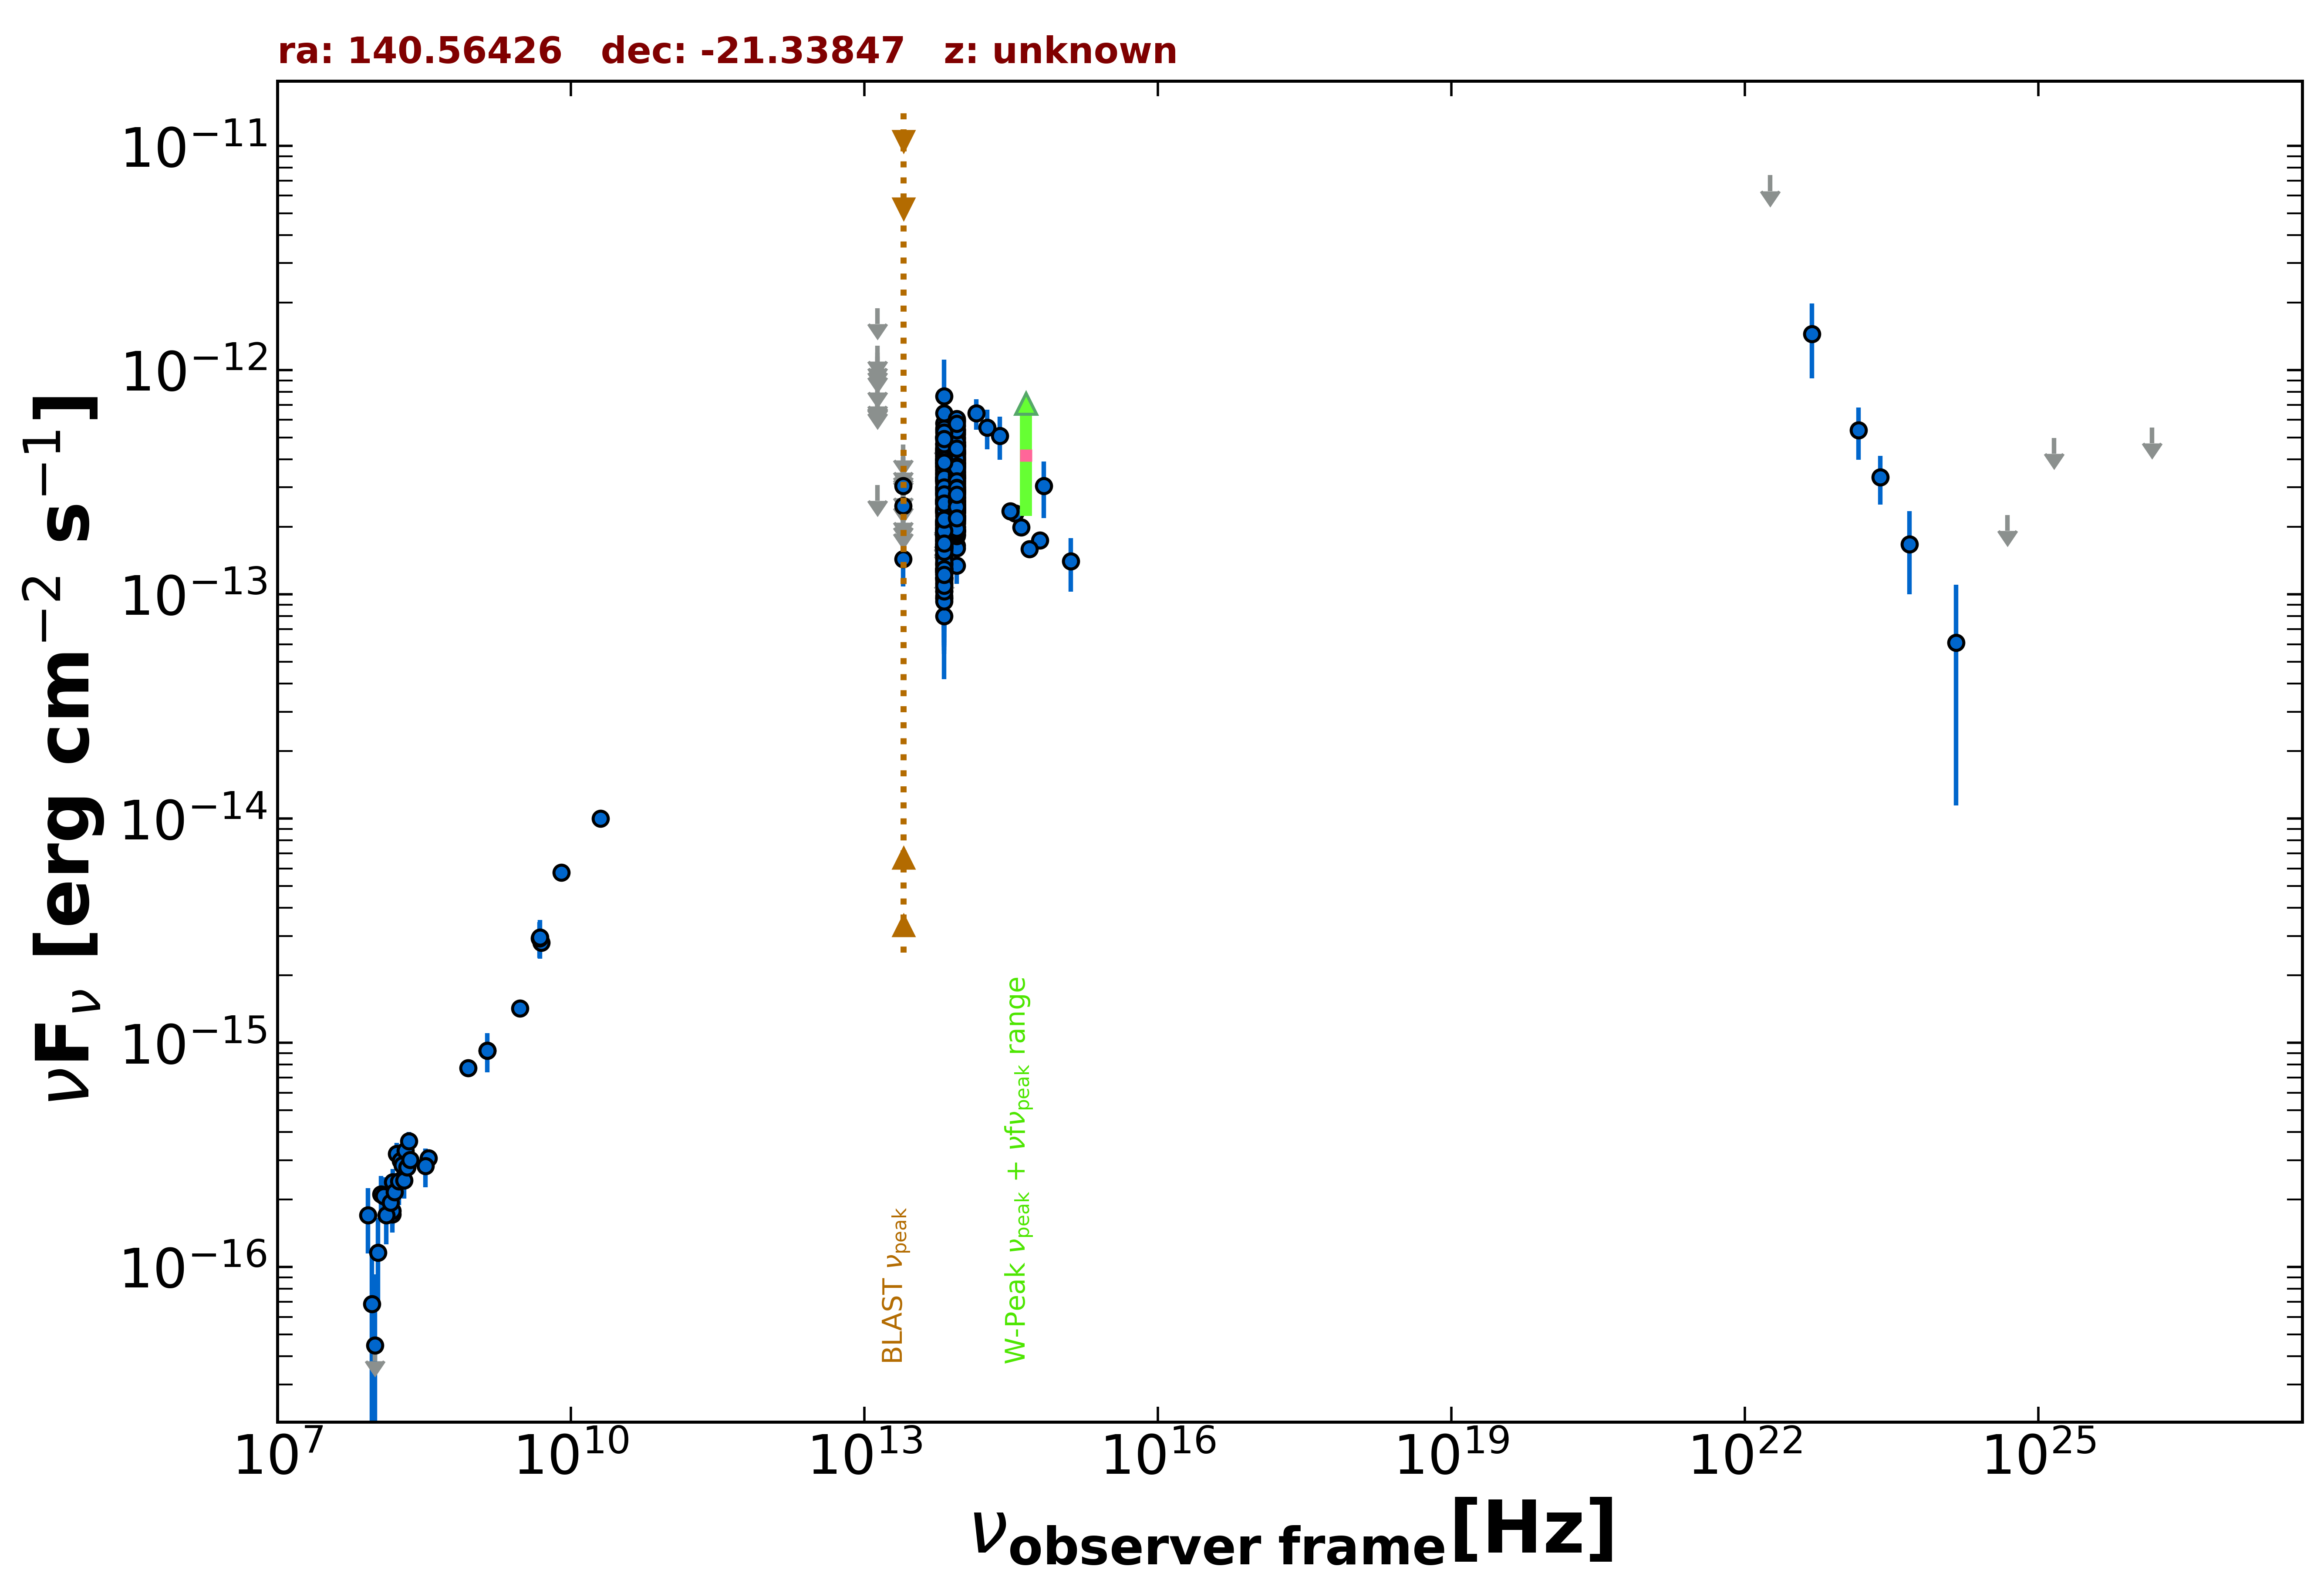

The table this chart was drawn from, first rows:
freq., flux, err_flux, MJD_start, MJD_end, flag, catalog, reference
1.400e+09, 9.226e-16, 2.800e-17, 55000, 55000, , NVSS, Condon et al. 1998  AJ  115  1693
8.870e+08, 7.726e-16, 5.855e-17, 55000, 55000, , RACS, Hale et al. 2021  PASA  38  e058
3.000e+09, 1.424e-15, 1.900e-17, 55000, 55000, , VLASSQL, Gordon et al. 2021  ApJS  255  30
1.500e+08, 1.720e-16, 1.830e-17, 55000, 55000, , TGSS150, Intema et al. 2017  A&A  598  A781
3.520e+08, 3.062e-16, 1.305e-17, 55000, 55000, , WISH352, De Bruce et al. 2002  A&A  394  59
5.000e+09, 2.800e-15, 1.500e-16, 55000, 55000, , AT20G, Murphy et al. 2010  MNRAS  402  2403
8.000e+09, 5.760e-15, 3.200e-16, 55000, 55000, , AT20G, Murphy et al. 2010  MNRAS  402  2403
2.000e+10, 1.000e-14, 8.000e-16, 55000, 55000, , AT20G, Murphy et al. 2010  MNRAS  402  2403
4.800e+09, 2.928e-15, 5.280e-16, 55000, 55000, , PMN, Griffith et al. 1993-1996  VizieR  VIII/…
1.389e+14, 6.417e-13, 9.970e-14, 55000, 55000, , 2MASS, Skrutskie et al. 2006  AJ  131  1163
1.804e+14, 5.557e-13, 1.113e-13, 55000, 55000, , 2MASS, Skrutskie et al. 2006  AJ  131  1163
2.427e+14, 5.092e-13, 1.115e-13, 55000, 55000, , 2MASS, Skrutskie et al. 2006  AJ  131  1163
8.817e+13, 3.038e-13, 2.450e-15, 55000, 55000, , UNWISE, Schlafly et al. 2019  ApJS  240  30
6.517e+13, 2.228e-13, 3.500e-15, 55000, 55000, , UNWISE, Schlafly et al. 2019  ApJS  240  30
8.817e+13, 2.327e-13, 7.950e-15, 55000, 55000, , WISE, Wright et al. 2010  AJ  140  1868
6.517e+13, 1.836e-13, 9.000e-15, 55000, 55000, , WISE, Wright et al. 2010  AJ  140  1868
2.498e+13, 1.440e-13, 3.550e-14, 55000, 55000, , WISE, Wright et al. 2010  AJ  140  1868
1.363e+13, 3.073e-13, 0.000e+00, 55000, 55000, UL, WISE, Wright et al. 2010  AJ  140  1868
8.817e+13, 2.770e-13, 2.835e-14, 56797, 56797, , NEOWISE, Mainzer et al. 2014  ApJ  792  30
6.517e+13, 1.181e-13, 4.405e-14, 56797, 56797, , NEOWISE, Mainzer et al. 2014  ApJ  792  30
8.817e+13, 2.906e-13, 2.410e-14, 56796, 56796, , NEOWISE, Mainzer et al. 2014  ApJ  792  30
6.517e+13, 2.530e-13, 3.575e-14, 56796, 56796, , NEOWISE, Mainzer et al. 2014  ApJ  792  30
8.817e+13, 3.549e-13, 2.515e-14, 56796, 56796, , NEOWISE, Mainzer et al. 2014  ApJ  792  30
6.517e+13, 2.666e-13, 3.895e-14, 56796, 56796, , NEOWISE, Mainzer et al. 2014  ApJ  792  30
8.817e+13, 3.269e-13, 3.255e-14, 56796, 56796, , NEOWISE, Mainzer et al. 2014  ApJ  792  30
6.517e+13, 2.050e-13, 3.570e-14, 56796, 56796, , NEOWISE, Mainzer et al. 2014  ApJ  792  30
8.817e+13, 3.809e-13, 2.635e-14, 56797, 56797, , NEOWISE, Mainzer et al. 2014  ApJ  792  30
6.517e+13, 2.865e-13, 3.760e-14, 56797, 56797, , NEOWISE, Mainzer et al. 2014  ApJ  792  30
8.817e+13, 3.405e-13, 3.395e-14, 56797, 56797, , NEOWISE, Mainzer et al. 2014  ApJ  792  30
6.517e+13, 3.005e-13, 4.670e-14, 56797, 56797, , NEOWISE, Mainzer et al. 2014  ApJ  792  30
8.817e+13, 3.339e-13, 2.495e-14, 56798, 56798, , NEOWISE, Mainzer et al. 2014  ApJ  792  30
6.517e+13, 3.193e-13, 4.455e-14, 56798, 56798, , NEOWISE, Mainzer et al. 2014  ApJ  792  30
8.817e+13, 3.743e-13, 2.725e-14, 56797, 56797, , NEOWISE, Mainzer et al. 2014  ApJ  792  30
6.517e+13, 2.367e-13, 3.455e-14, 56797, 56797, , NEOWISE, Mainzer et al. 2014  ApJ  792  30
8.817e+13, 3.297e-13, 2.400e-14, 56797, 56797, , NEOWISE, Mainzer et al. 2014  ApJ  792  30
6.517e+13, 3.033e-13, 4.370e-14, 56797, 56797, , NEOWISE, Mainzer et al. 2014  ApJ  792  30
8.817e+13, 3.477e-13, 2.470e-14, 56797, 56797, , NEOWISE, Mainzer et al. 2014  ApJ  792  30
6.517e+13, 2.129e-13, 5.570e-14, 56797, 56797, , NEOWISE, Mainzer et al. 2014  ApJ  792  30
8.817e+13, 3.204e-13, 2.660e-14, 56797, 56797, , NEOWISE, Mainzer et al. 2014  ApJ  792  30
6.517e+13, 3.022e-13, 3.205e-14, 56797, 56797, , NEOWISE, Mainzer et al. 2014  ApJ  792  30
8.817e+13, 3.281e-13, 2.660e-14, 56797, 56797, , NEOWISE, Mainzer et al. 2014  ApJ  792  30
6.517e+13, 1.894e-13, 4.190e-14, 56797, 56797, , NEOWISE, Mainzer et al. 2014  ApJ  792  30
8.817e+13, 2.672e-13, 2.420e-14, 56797, 56797, , NEOWISE, Mainzer et al. 2014  ApJ  792  30
6.517e+13, 2.299e-13, 3.525e-14, 56797, 56797, , NEOWISE, Mainzer et al. 2014  ApJ  792  30
8.817e+13, 3.373e-13, 2.485e-14, 56797, 56797, , NEOWISE, Mainzer et al. 2014  ApJ  792  30
6.517e+13, 2.434e-13, 4.375e-14, 56797, 56797, , NEOWISE, Mainzer et al. 2014  ApJ  792  30
8.817e+13, 3.094e-13, 2.485e-14, 56797, 56797, , NEOWISE, Mainzer et al. 2014  ApJ  792  30
6.517e+13, 3.319e-13, 3.710e-14, 56797, 56797, , NEOWISE, Mainzer et al. 2014  ApJ  792  30
8.817e+13, 2.853e-13, 2.290e-14, 56797, 56797, , NEOWISE, Mainzer et al. 2014  ApJ  792  30
6.517e+13, 1.796e-13, 3.665e-14, 56797, 56797, , NEOWISE, Mainzer et al. 2014  ApJ  792  30
8.817e+13, 4.071e-13, 2.630e-14, 57717, 57717, , NEOWISE, Mainzer et al. 2014  ApJ  792  30
6.517e+13, 3.573e-13, 4.190e-14, 57717, 57717, , NEOWISE, Mainzer et al. 2014  ApJ  792  30
8.817e+13, 4.235e-13, 2.810e-14, 57716, 57716, , NEOWISE, Mainzer et al. 2014  ApJ  792  30
6.517e+13, 3.606e-13, 4.965e-14, 57716, 57716, , NEOWISE, Mainzer et al. 2014  ApJ  792  30
8.817e+13, 2.524e-13, 2.350e-14, 56987, 56987, , NEOWISE, Mainzer et al. 2014  ApJ  792  30
6.517e+13, 2.632e-13, 5.915e-14, 56987, 56987, , NEOWISE, Mainzer et al. 2014  ApJ  792  30
8.817e+13, 2.752e-13, 4.305e-14, 56987, 56987, , NEOWISE, Mainzer et al. 2014  ApJ  792  30
6.517e+13, 1.867e-13, 0.000e+00, 56987, 56987, UL, NEOWISE, Mainzer et al. 2014  ApJ  792  30
8.817e+13, 2.223e-13, 2.395e-14, 56987, 56987, , NEOWISE, Mainzer et al. 2014  ApJ  792  30
6.517e+13, 1.299e-13, 3.645e-14, 56987, 56987, , NEOWISE, Mainzer et al. 2014  ApJ  792  30
... 603 more rows
